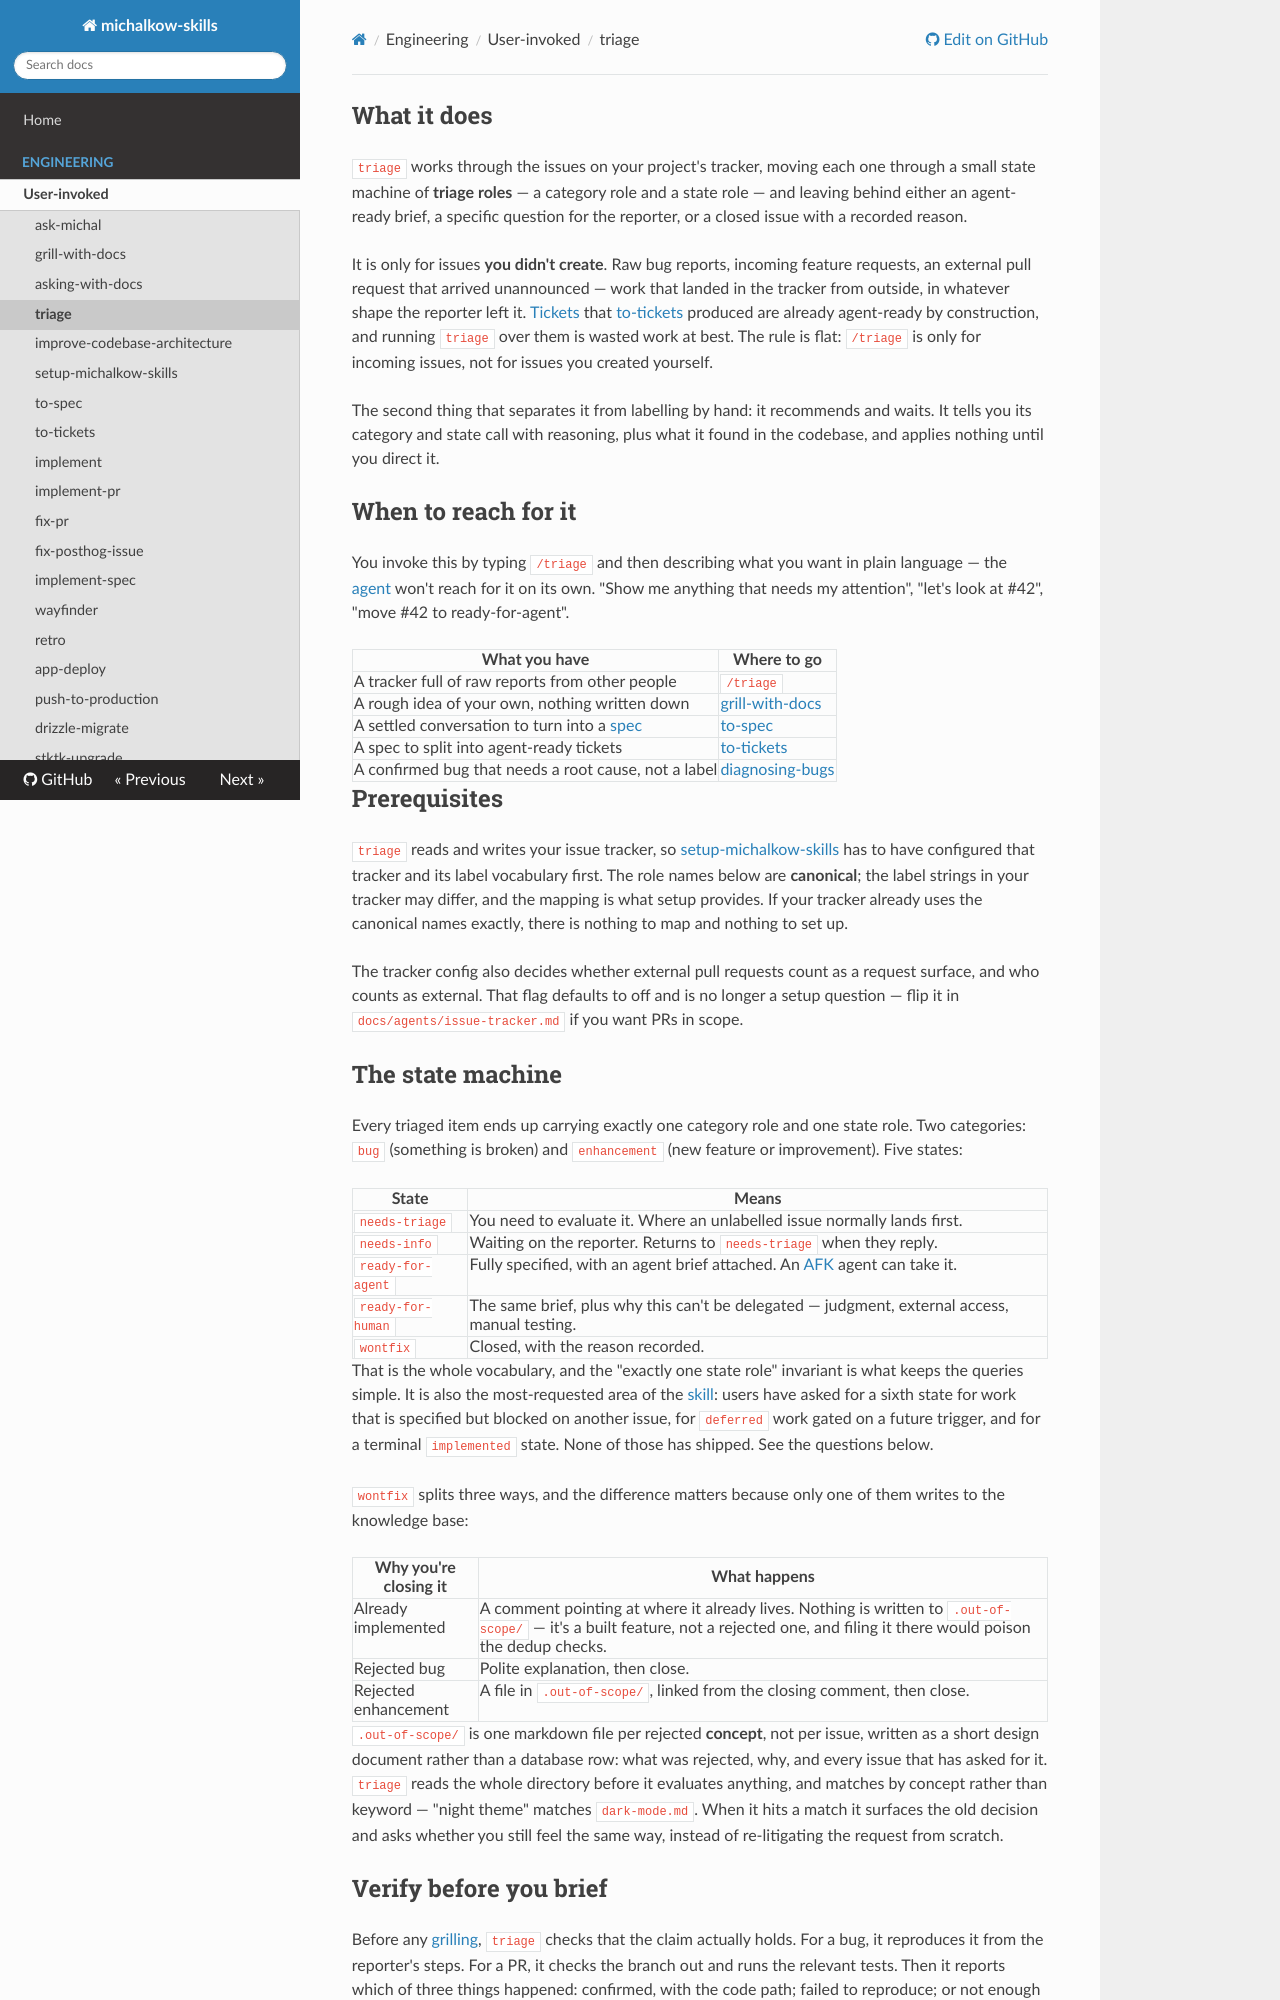

repository: michalkow/skills · page: triage/index.html · generator: mkdocs

## What it does

`triage` works through the issues on your project's tracker, moving each one through a small state machine of **triage roles** — a category role and a state role — and leaving behind either an agent-ready brief, a specific question for the reporter, or a closed issue with a recorded reason.

It is only for issues **you didn't create**. Raw bug reports, incoming feature requests, an external pull request that arrived unannounced — work that landed in the tracker from outside, in whatever shape the reporter left it. [Tickets](https://michalkow.github.io/skills/dictionary/ticket) that [to-tickets](https://michalkow.github.io/skills/to-tickets) produced are already agent-ready by construction, and running `triage` over them is wasted work at best. The rule is flat: `/triage` is only for incoming issues, not for issues you created yourself.

The second thing that separates it from labelling by hand: it recommends and waits. It tells you its category and state call with reasoning, plus what it found in the codebase, and applies nothing until you direct it.

## When to reach for it

You invoke this by typing `/triage` and then describing what you want in plain language — the [agent](https://michalkow.github.io/skills/dictionary/agent) won't reach for it on its own. "Show me anything that needs my attention", "let's look at #42", "move #42 to ready-for-agent".

| What you have | Where to go |
| --- | --- |
| A tracker full of raw reports from other people | `/triage` |
| A rough idea of your own, nothing written down | [grill-with-docs](https://michalkow.github.io/skills/grill-with-docs) |
| A settled conversation to turn into a [spec](https://michalkow.github.io/skills/dictionary/spec) | [to-spec](https://michalkow.github.io/skills/to-spec) |
| A spec to split into agent-ready tickets | [to-tickets](https://michalkow.github.io/skills/to-tickets) |
| A confirmed bug that needs a root cause, not a label | [diagnosing-bugs](https://michalkow.github.io/skills/diagnosing-bugs) |

## Prerequisites

`triage` reads and writes your issue tracker, so [setup-michalkow-skills](https://michalkow.github.io/skills/setup-michalkow-skills) has to have configured that tracker and its label vocabulary first. The role names below are **canonical**; the label strings in your tracker may differ, and the mapping is what setup provides. If your tracker already uses the canonical names exactly, there is nothing to map and nothing to set up.

The tracker config also decides whether external pull requests count as a request surface, and who counts as external. That flag defaults to off and is no longer a setup question — flip it in `docs/agents/issue-tracker.md` if you want PRs in scope.

## The state machine

Every triaged item ends up carrying exactly one category role and one state role. Two categories: `bug` (something is broken) and `enhancement` (new feature or improvement). Five states:

| State | Means |
| --- | --- |
| `needs-triage` | You need to evaluate it. Where an unlabelled issue normally lands first. |
| `needs-info` | Waiting on the reporter. Returns to `needs-triage` when they reply. |
| `ready-for-agent` | Fully specified, with an agent brief attached. An [AFK](https://michalkow.github.io/skills/dictionary/afk) agent can take it. |
| `ready-for-human` | The same brief, plus why this can't be delegated — judgment, external access, manual testing. |
| `wontfix` | Closed, with the reason recorded. |

That is the whole vocabulary, and the "exactly one state role" invariant is what keeps the queries simple. It is also the most-requested area of the [skill](https://michalkow.github.io/skills/dictionary/skill): users have asked for a sixth state for work that is specified but blocked on another issue, for `deferred` work gated on a future trigger, and for a terminal `implemented` state. None of those has shipped. See the questions below.

`wontfix` splits three ways, and the difference matters because only one of them writes to the knowledge base:

| Why you're closing it | What happens |
| --- | --- |
| Already implemented | A comment pointing at where it already lives. Nothing is written to `.out-of-scope/` — it's a built feature, not a rejected one, and filing it there would poison the dedup checks. |
| Rejected bug | Polite explanation, then close. |
| Rejected enhancement | A file in `.out-of-scope/`, linked from the closing comment, then close. |

`.out-of-scope/` is one markdown file per rejected **concept**, not per issue, written as a short design document rather than a database row: what was rejected, why, and every issue that has asked for it. `triage` reads the whole directory before it evaluates anything, and matches by concept rather than keyword — "night theme" matches `dark-mode.md`. When it hits a match it surfaces the old decision and asks whether you still feel the same way, instead of re-litigating the request from scratch.
